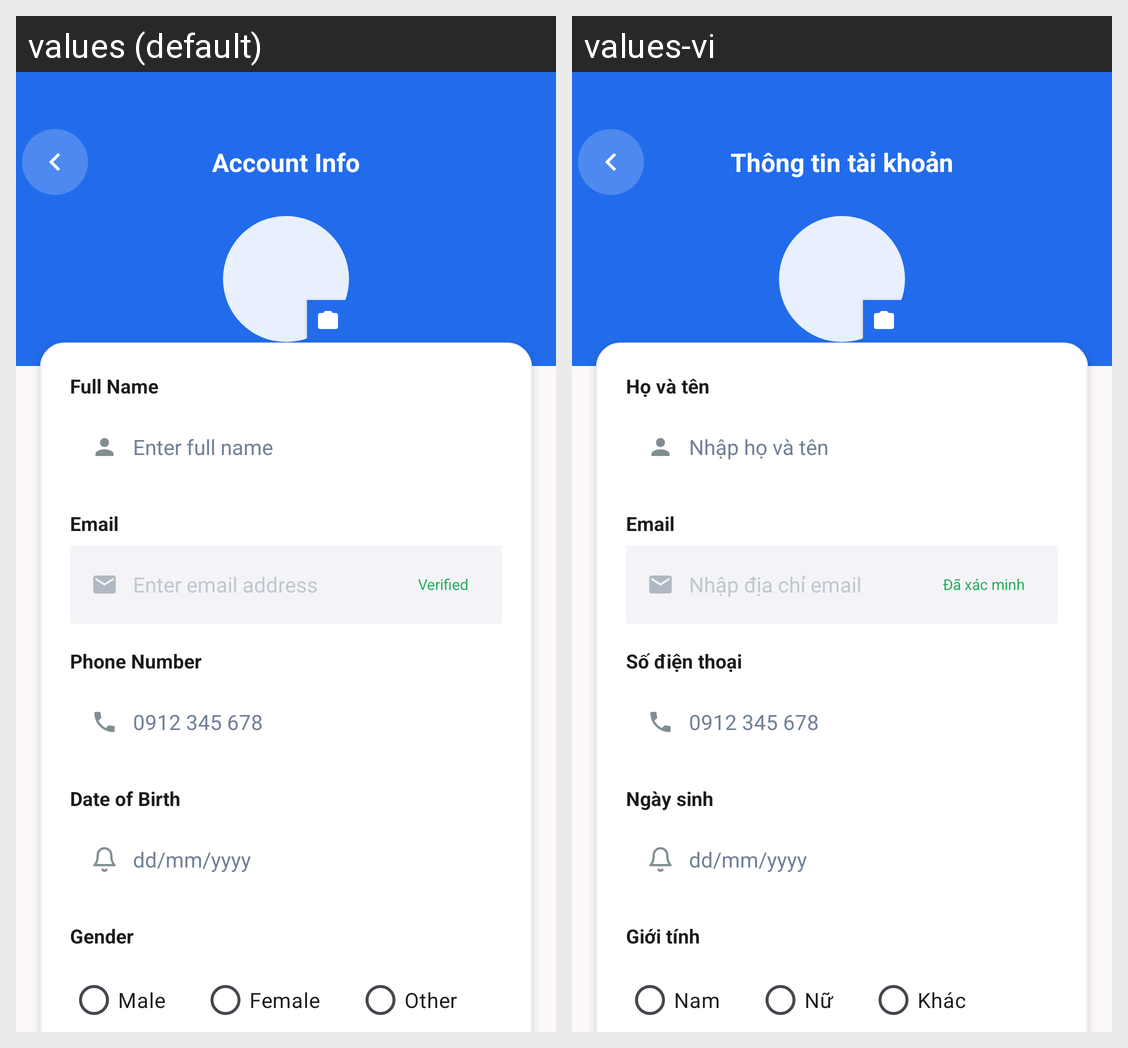

Translations of the strings shown on this Android screen, per locale in the grid:
Android screen res/layout/fragment_account_info.xml rendered under 2 locales, left to right: values (default), values-vi. Device: Nexus 5 (rendered at 1080×1920; each locale shown at half size, 540×960, under a caption strip naming it); theme Theme.VibeTix.
Strings drawn on this screen, with the default value and each locale's value (text and hints the layout hard-codes, and strings that could not be matched under every locale, appear in the picture but are not listed):

str_account_info
  values: Account Info
  values-vi: Thông tin tài khoản

str_full_name_label
  values: Full Name
  values-vi: Họ và tên

str_hint_full_name
  values: Enter full name
  values-vi: Nhập họ và tên

str_email_label
  values: Email
  values-vi: Email

str_hint_email
  values: Enter email address
  values-vi: Nhập địa chỉ email

str_verified_label
  values: Verified
  values-vi: Đã xác minh

str_phone_label
  values: Phone Number
  values-vi: Số điện thoại

str_hint_phone_placeholder
  values: 0912 345 678
  values-vi: 0912 345 678

str_birthday_label
  values: Date of Birth
  values-vi: Ngày sinh

str_hint_date_ddmmyyyy
  values: dd/mm/yyyy
  values-vi: dd/mm/yyyy

str_gender_label
  values: Gender
  values-vi: Giới tính

str_male
  values: Male
  values-vi: Nam

str_female
  values: Female
  values-vi: Nữ

str_other_gender
  values: Other
  values-vi: Khác
